Run: headless pygame with SDL's dummy video driver; simulated clock (each Clock.tick advances the game by its frame time, no real sleeping); random seed 0; keys injected as events and as key.get_pressed() state; no mouse input.
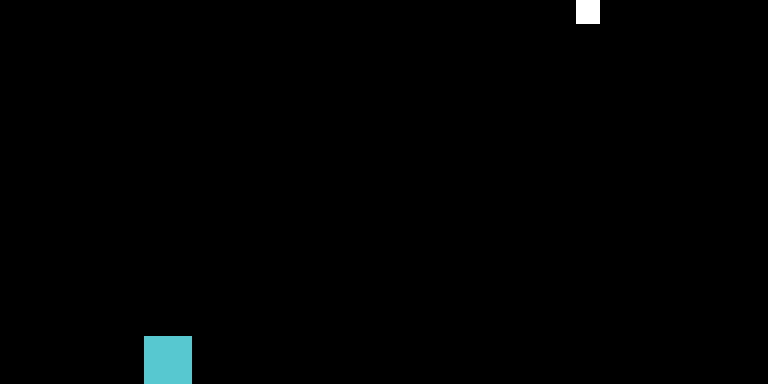
Frame 1 of 4 · flips 1–60 · no input
Frame 2 of 4 · flips 61–180 · tapped SPACE, RETURN · held RIGHT (→), D · screen unchanged from frame 1, image omitted
Frame 3 of 4 · flips 181–300 · held DOWN (↓), S · screen unchanged from frame 2, image omitted
Frame 4 of 4 · flips 301–420 · held LEFT (←), A, UP (↑), W · screen unchanged from frame 3, image omitted

The pygame program that drew these frames:

import pygame, random, sys, copy
from pygame.locals import *

def moved():
    if player['rect'].top < WINDOWHEIGHT-speed:
        player['rect'].top += speed
def moveside(a):
    if moveright and player['rect'].left < WINDOWWIDTH - speed*2:
        player['rect'].left += speed
    if moveleft and player['rect'].left >= speed:
        player['rect'].left -= speed
    if movedown and player['rect'].top < WINDOWHEIGHT-speed:
        player['rect'].top += speed
    for sprite in sprites[:]:
        if insiderect(player['rect'],sprite['rect']):
            if moveright:
                player['rect'].left -= speed
            if moveleft:
                player['rect'].left += speed
            break
    if movedown and player['rect'].top < WINDOWHEIGHT-speed:
        return pygame.time.get_ticks()
    return a


def insiderect(player, sprite):
    print((player.bottom, player.left),(sprite.bottom, sprite.left))
    if (player.bottom, player.left) == (sprite.bottom, sprite.left):
        print("afadfda")
        return True
    else:
        return False

def emptyspace(player, spaces):
    if (player.bottom, player.left) in spaces:
        return False
    return True

def newpos(bug):
    spaces.append((bug['rect'].top, bug['rect'].left))

# set up pygame
pygame.init()
mainclock = pygame.time.Clock()

# set up window
WINDOWWIDTH = 768
WINDOWHEIGHT = 384
window_surface = pygame.display.set_mode((WINDOWWIDTH, WINDOWHEIGHT), 0 , 32)
pygame.display.set_caption("Doctor Mario")

# set up the colors
WHITE = (255,255,255)
BLACK = (0,0,0)
BLUE = (87, 199, 208)
GREEN = (150, 253, 109)
PURPLE = (203, 103, 211)
ORANGE = (255, 176, 97)
YELLOW = (238, 226, 0)

#speed
speed = 24

# set directions
movedown = False
moveright = False
moveleft = False

PILLW = speed
PILLH = speed
x = random.randrange(0, WINDOWWIDTH,   24)

print(x)
y = 0
player = {"rect":pygame.Rect(x , y, PILLW, PILLH), "dir": moveright, "color":WHITE}
sprites = [({"rect":pygame.Rect(144 , 336, PILLW, PILLH), "dir": moveright, "color":BLUE}),({"rect":pygame.Rect(168, 336, PILLW, PILLH), "dir": moveright, "color":BLUE}), ({"rect":pygame.Rect(144 , 360, PILLW, PILLH), "dir": moveright, "color":BLUE}), ({"rect":pygame.Rect(168 , 360, PILLW, PILLH), "dir": moveright, "color":BLUE})]

# check set timer method
a = pygame.time.get_ticks()
b = pygame.time.get_ticks()

# March 28
spaces = []
for x in range(0, WINDOWWIDTH, speed):
    spaces.append((WINDOWHEIGHT, x))
for sprite in sprites:
    newpos(sprite)

# set game loop
while True:
    #check fro quit event
    for event in pygame.event.get():
        if event.type == QUIT:
            pygame.quit()
            sys.exit()

        # get player input
        if event.type == KEYDOWN:

            # Keyboard variables
            if event.key == K_LEFT:
                moveright = False
                moveleft = True
            if event.key == K_RIGHT:
                moveright = True
                moveleft = False
            if event.key == K_DOWN:
                movedown = True

        if event.type == KEYUP:
            if event.key == K_ESCAPE:
                pygame.quit()
                sys.exit()
            if event.key == K_LEFT:
                moveleft = False
            if event.key == K_RIGHT:
                moveright = False
            if event.key == K_DOWN:
                movedown = False

    if not movedown and pygame.time.get_ticks() - a > 1000:
        print(pygame.time.get_ticks() - a)
        a = pygame.time.get_ticks()
        moved()
    if (pygame.time.get_ticks() - b > 100):
        b = pygame.time.get_ticks()
        a = moveside(a)


    window_surface.fill(BLACK)


    for pill in sprites[:]:
        if not emptyspace(player['rect'], spaces):
            bug = copy.deepcopy(player)
            if bug not in sprites:
                sprites.append(bug)
                newpos(bug)

            player["rect"] = pygame.Rect(x, y, PILLW, PILLH)

    for pill in sprites:
        pygame.draw.rect(window_surface, pill["color"], pill["rect"])
    #pygame.draw.rect(window_surface, sprite["color"], sprite["rect"])
    pygame.draw.rect(window_surface, player["color"], player["rect"])


    pygame.display.update()
